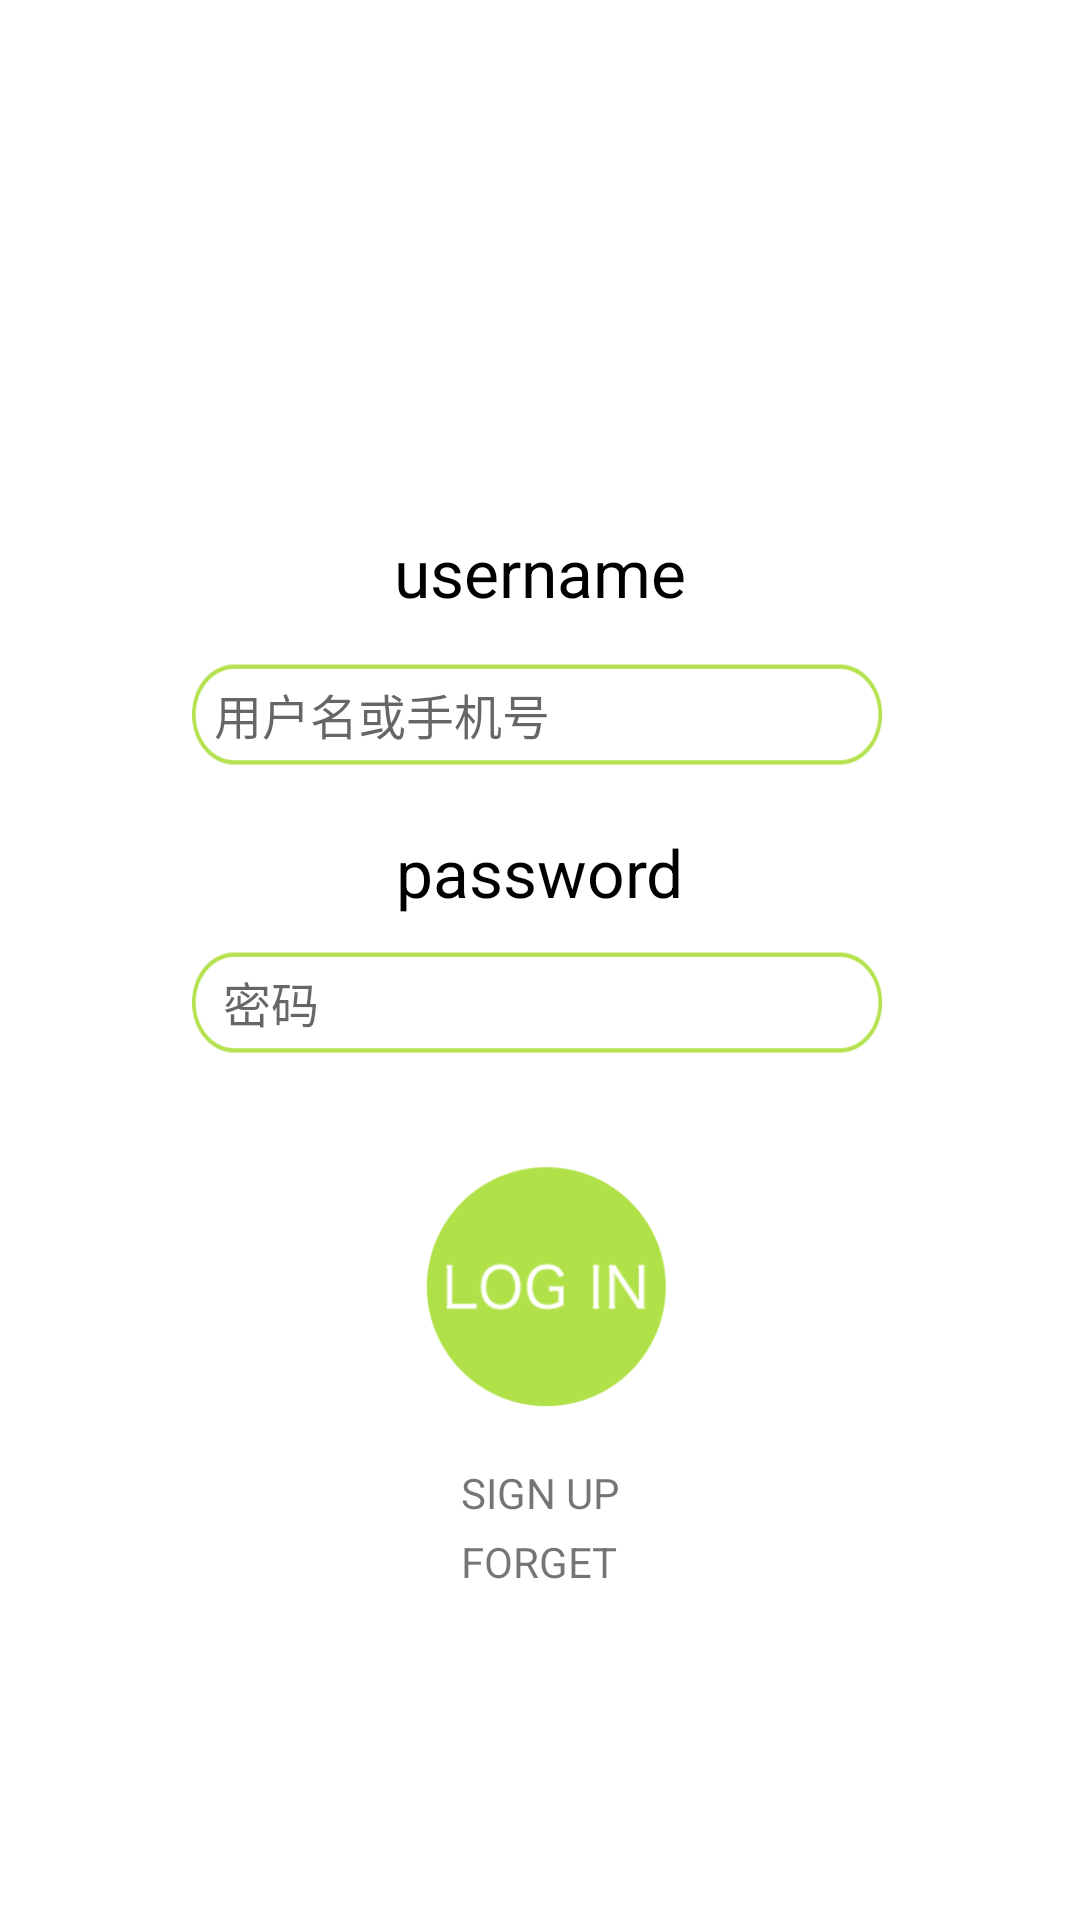

The Android layout XML behind this screen, and the referenced resources:
<!-- AndroidManifest.xml: application theme AppTheme.NoActionBar -->
<!-- res/layout/activity_login.xml -->
<?xml version="1.0" encoding="utf-8"?>
<android.support.constraint.ConstraintLayout xmlns:android="http://schemas.android.com/apk/res/android"
    xmlns:app="http://schemas.android.com/apk/res-auto"
    xmlns:tools="http://schemas.android.com/tools"
    android:layout_width="match_parent"
    android:layout_height="match_parent"
    android:background="#fff"
    tools:context="com.example.administrator.bookcrossingapp.activity.LoginActivity">


    <ImageView
        android:id="@+id/imageView"
        android:layout_width="120dp"
        android:layout_height="120dp"
        android:layout_marginEnd="100dp"
        android:layout_marginLeft="100dp"
        android:layout_marginRight="100dp"
        android:layout_marginStart="100dp"
        android:layout_marginTop="44dp"
        android:scaleType="centerCrop"
        app:layout_constraintEnd_toEndOf="parent"
        app:layout_constraintStart_toStartOf="parent"
        app:layout_constraintTop_toTopOf="parent"
        app:srcCompat="@drawable/login_icon" />

    <TextView
        android:id="@+id/textView"
        android:layout_width="wrap_content"
        android:layout_height="wrap_content"
        android:layout_marginEnd="8dp"
        android:layout_marginLeft="8dp"
        android:layout_marginRight="8dp"
        android:layout_marginStart="8dp"
        android:layout_marginTop="12dp"
        android:text="username"
        android:textColor="#000"
        android:textSize="22sp"
        app:layout_constraintEnd_toEndOf="@+id/imageView"
        app:layout_constraintStart_toStartOf="@+id/imageView"
        app:layout_constraintTop_toBottomOf="@+id/imageView" />

    <EditText
        android:id="@+id/editText"
        android:layout_width="240dp"
        android:layout_height="44dp"
        android:layout_marginTop="52dp"
        android:background="@drawable/login_kuang"
        android:hint="用户名或手机号"
        android:inputType="textPersonName"
        android:textSize="16sp"
        android:maxLength="12"
        android:maxLines="1"
        android:paddingLeft="12dp"
        app:layout_constraintEnd_toEndOf="@+id/imageView"
        app:layout_constraintHorizontal_bias="0.506"
        app:layout_constraintStart_toStartOf="@+id/imageView"
        app:layout_constraintTop_toBottomOf="@+id/imageView"
        tools:text="测试测试测试测试测试测试测试" />

    <TextView
        android:id="@+id/textView2"
        android:layout_width="wrap_content"
        android:layout_height="wrap_content"
        android:layout_marginEnd="8dp"
        android:layout_marginLeft="8dp"
        android:layout_marginRight="8dp"
        android:layout_marginStart="8dp"
        android:layout_marginTop="112dp"
        android:maxLines="1"
        android:text="password"
        android:textSize="22sp"
        android:textColor="#000"
        app:layout_constraintEnd_toEndOf="@+id/imageView"
        app:layout_constraintHorizontal_bias="0.487"
        app:layout_constraintStart_toStartOf="@+id/imageView"
        app:layout_constraintTop_toBottomOf="@+id/imageView" />

    <EditText
        android:id="@+id/editText2"
        android:layout_width="240dp"
        android:layout_height="44dp"
        android:layout_marginTop="148dp"
        android:background="@drawable/login_kuang"
        android:ems="10"
        android:hint="密码"
        android:inputType="textPassword"
        android:maxLength="20"
        android:textSize="16sp"
        android:paddingLeft="15dp"
        app:layout_constraintEnd_toEndOf="@+id/imageView"
        app:layout_constraintHorizontal_bias="0.506"
        app:layout_constraintStart_toStartOf="@+id/imageView"
        app:layout_constraintTop_toBottomOf="@+id/imageView"
        tools:text="12345678901234567890" />

    <ImageView
        android:id="@+id/imageButton"
        android:layout_width="120dp"
        android:layout_height="120dp"
        android:layout_marginLeft="8dp"
        android:layout_marginStart="8dp"
        android:layout_marginTop="204dp"
        app:layout_constraintEnd_toEndOf="@+id/imageView"
        app:layout_constraintHorizontal_bias="0.653"
        app:layout_constraintStart_toStartOf="@+id/imageView"
        app:layout_constraintTop_toBottomOf="@+id/imageView"
        app:srcCompat="@drawable/login_button" />

    <TextView
        android:id="@+id/textVIew3"
        android:layout_width="wrap_content"
        android:layout_height="wrap_content"
        android:layout_marginEnd="8dp"
        android:layout_marginLeft="8dp"
        android:layout_marginRight="8dp"
        android:layout_marginStart="8dp"
        android:clickable="true"
        android:text="SIGN UP"
        android:textSize="14sp"
        app:layout_constraintEnd_toEndOf="@+id/imageView"
        app:layout_constraintStart_toStartOf="@+id/imageView"
        app:layout_constraintTop_toBottomOf="@+id/imageButton" />

    <TextView
        android:id="@+id/textView23"
        android:layout_width="wrap_content"
        android:layout_height="wrap_content"
        android:layout_marginTop="4dp"
        android:layout_marginEnd="8dp"
        android:layout_marginLeft="8dp"
        android:layout_marginRight="8dp"
        android:layout_marginStart="8dp"
        android:clickable="true"
        android:text="FORGET"
        android:textSize="14sp"
        app:layout_constraintEnd_toEndOf="@+id/imageView"
        app:layout_constraintHorizontal_bias="0.495"
        app:layout_constraintStart_toStartOf="@+id/imageView"
        app:layout_constraintTop_toBottomOf="@+id/textVIew3" />


</android.support.constraint.ConstraintLayout>
<!-- resources referenced by this layout -->
<resources>
  <!-- drawable login_button: png bitmap (drawable, 27667 bytes) -->
  <!-- drawable login_icon: png bitmap (mipmap-xxhdpi, 32333 bytes) -->
  <!-- drawable login_kuang: png bitmap (drawable, 21074 bytes) -->
  <style name="AppTheme.NoActionBar">
          <item name="windowActionBar">false</item>
          <item name="windowNoTitle">true</item>
      </style>
</resources>
